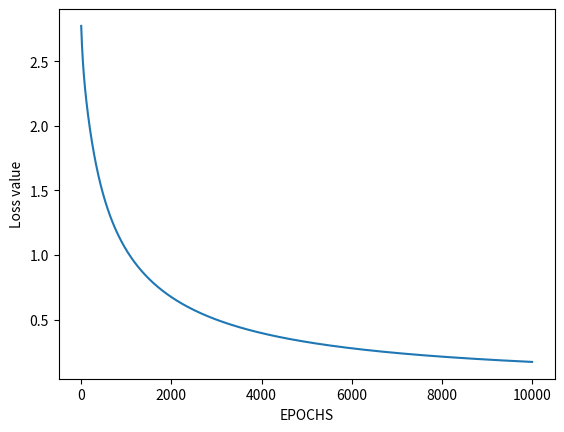

Recreate this plot in Python. (Note: this script raises an exception after producing the figure.)
import numpy as np
import matplotlib.pyplot as plt

def sigmoid(z):
    """
    Сигмоидная функция активации
    :param z: сумма скалярного произведения весов и входов плюс смещение
    :return: прогноз
    """
    return 1 / (1 + np.exp(-z))

def forward_propagation(X, W, b):
    """
    Вычисляет операцию прямого распредаления перцептрона и возвращяет результат результат
    после применения сигмовидной функции активации
    :param X: входные данные
    :param W: веса
    :param b: смещение
    :return: прогноз
    """
    weighted_sum = np.dot(X, W) + b
    prediction = sigmoid(weighted_sum)
    return prediction

def calculate_error(y, y_predicted):
    """
    Вычисляет ошибку бинарной кросс-ентропии
    :param y: целевые метки
    :param y_predicted: прогнозируемые метки
    :return: ошибка
    """
    loss = np.sum(- y * np.log(y_predicted) - (1 - y) * np.log(1 - y_predicted))
    return loss

def gradient(X, Y, Y_predicted):
    """
    Градиент весов и смещения
    :param X: Входные данные
    :param Y: целевые метки
    :param Y_predicted: прогнозируемые метки
    :return: Производная ошибки по весам, производная ошибки по смещению
    """
    Error = Y_predicted - Y
    dW = np.dot(X.T, Error) # Вычисляем производную ошибки по весу т.е. (target - output) * x
    db = np.sum(Error) # Вычисляем производную ошибки по смещению
    return dW, db

def update_parameters(W, b, dW, db, learning_rate):
    """
    обновляем значения весов и смещения
    :param W: вес
    :param b: смещение
    :param dW: производную ошибки по весу
    :param db: производную ошибки по смещению
    :param learning_rate: скорость обучения
    :return: Вес, смещение
    """
    W = W - learning_rate * dW
    b = b - learning_rate * db
    return W, b

def train(X, Y, learning_rate, W, b, epochs, losses):
    """
    Обучаем перцептрон с помощью пакетного обновления
    :param X: входные данные
    :param Y: целевые метки
    :param learning_rate: скорость обучения
    :param W: веса
    :param b: смещения
    :param epochs: эпохи
    :param losses: потери
    :return: веса, смещения, потери
    """
    for i in range(epochs):
        Y_predicted = forward_propagation(X, W, b)
        losses[i, 0] = calculate_error(Y, Y_predicted)
        dW, db = gradient(X, Y, Y_predicted)
        W, b = update_parameters(W, b, dW, db, learning_rate)
    return W, b, losses

# Initializing parameters
X = np.array([[0, 0], [0, 1], [1, 0], [1, 1]]) # declaring two data points
Y = np.array([0, 0, 0, 1]) # actual label
weights = np.array([0.0, 0.0]) # weights of perceptron
bias = 0.0 # bias value
epochs = 10000 # total epochs
learning_rate = 0.01 # learning rate
losses = np.zeros((epochs, 1)) # compute loss
print("Before training")
print("weights:", weights, "bias:", bias)
print("Target labels:", Y)

weights, bias, losses = train(X, Y, learning_rate, weights, bias, epochs, losses)

# Evaluating the performance
plt.figure()
plt.plot(losses)
plt.xlabel("EPOCHS")
plt.ylabel("Loss value")
plt.show()
plt.savefig('output/legend.png')

print("\nAfter training")
print("weights:", weights, "bias:", bias)

# Predict value
A2 = forward_propagation(X, weights, bias)
pred = (A2 > 0.5) * 1
print("Predicted labels:", pred)

